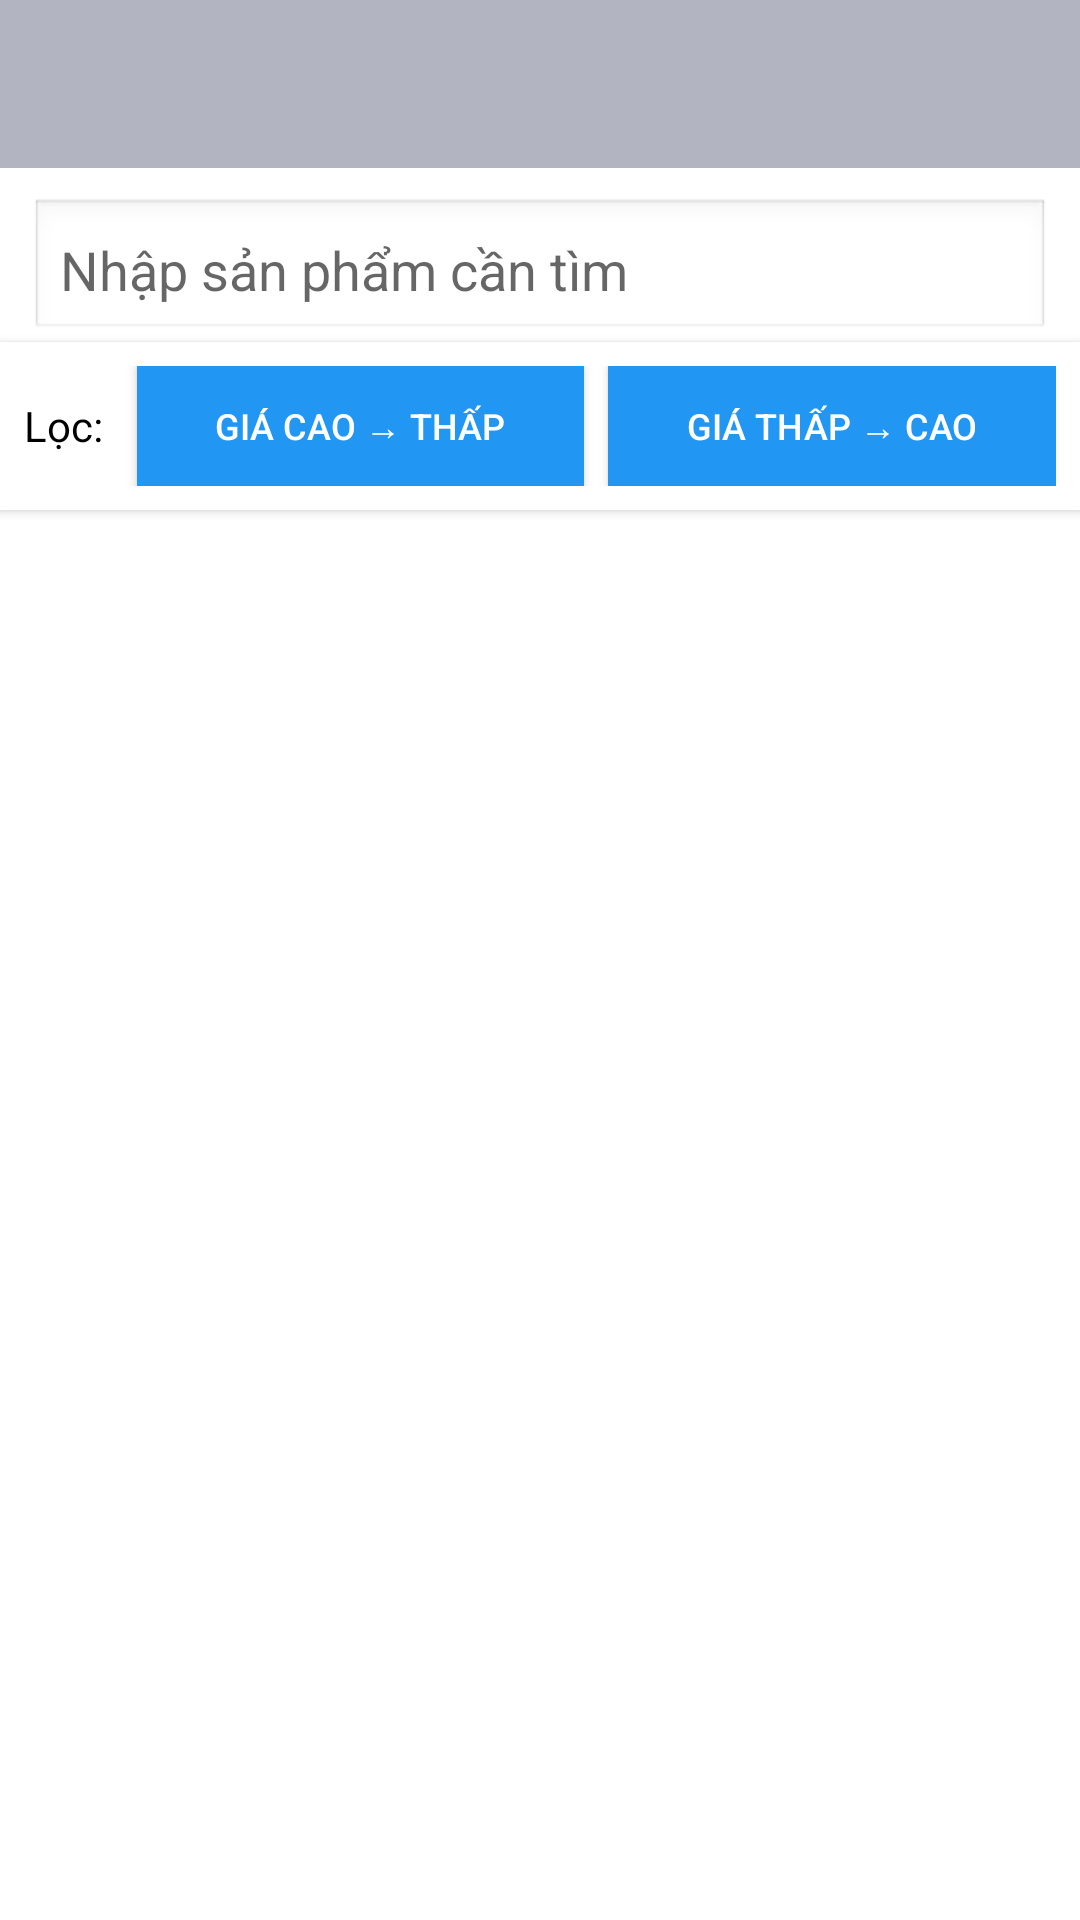

Produce the Android XML layout that renders to this screen, including the resource entries it uses.
<!-- AndroidManifest.xml: application theme Theme.AppBanDienThoai -->
<!-- res/layout/activity_search.xml -->
<?xml version="1.0" encoding="utf-8"?>
<androidx.constraintlayout.widget.ConstraintLayout xmlns:android="http://schemas.android.com/apk/res/android"
    xmlns:app="http://schemas.android.com/apk/res-auto"
    xmlns:tools="http://schemas.android.com/tools"
    android:layout_width="match_parent"
    android:layout_height="match_parent"
    android:fitsSystemWindows="true"
    tools:context=".activity.SearchActivity">

    
    <androidx.appcompat.widget.Toolbar
        android:id="@+id/toobar"
        app:title=""
        android:background="#B2B4C1"
        app:layout_constraintTop_toTopOf="parent"
        android:layout_width="match_parent"
        android:layout_height="?attr/actionBarSize" />

    
    <EditText
        android:id="@+id/edtsearch"
        android:hint="Nhập sản phẩm cần tìm"
        android:layout_width="0dp"
        android:layout_height="wrap_content"
        android:layout_marginTop="10dp"
        android:layout_marginStart="10dp"
        android:layout_marginEnd="10dp"
        android:padding="10dp"
        android:background="@android:drawable/edit_text"
        android:inputType="text"
        app:layout_constraintTop_toBottomOf="@id/toobar"
        app:layout_constraintStart_toStartOf="parent"
        app:layout_constraintEnd_toEndOf="parent" />

    
    <LinearLayout
        android:id="@+id/layoutFilterSearch"
        android:layout_width="0dp"
        android:layout_height="wrap_content"
        android:orientation="horizontal"
        android:padding="8dp"
        android:background="@android:color/white"
        android:elevation="2dp"
        app:layout_constraintTop_toBottomOf="@id/edtsearch"
        app:layout_constraintStart_toStartOf="parent"
        app:layout_constraintEnd_toEndOf="parent">

        <TextView
            android:layout_width="wrap_content"
            android:layout_height="wrap_content"
            android:text="Lọc: "
            android:textSize="14sp"
            android:textColor="@android:color/black"
            android:layout_gravity="center_vertical"
            android:layout_marginEnd="8dp"/>

        <Button
            android:id="@+id/btnSearchSortPriceDesc"
            android:layout_width="0dp"
            android:layout_height="40dp"
            android:layout_weight="1"
            android:text="Giá cao → thấp"
            android:textSize="12sp"
            android:textColor="@android:color/white"
            android:background="#2196F3"
            android:layout_marginEnd="8dp"/>

        <Button
            android:id="@+id/btnSearchSortPriceAsc"
            android:layout_width="0dp"
            android:layout_height="40dp"
            android:layout_weight="1"
            android:text="Giá thấp → cao"
            android:textSize="12sp"
            android:textColor="@android:color/white"
            android:background="#2196F3"/>
    </LinearLayout>

    
    <androidx.recyclerview.widget.RecyclerView
        android:id="@+id/recycleview_search"
        android:layout_width="0dp"
        android:layout_height="0dp"
        android:layout_margin="5dp"
        app:layout_constraintTop_toBottomOf="@id/layoutFilterSearch"
        app:layout_constraintBottom_toBottomOf="parent"
        app:layout_constraintStart_toStartOf="parent"
        app:layout_constraintEnd_toEndOf="parent" />

</androidx.constraintlayout.widget.ConstraintLayout>
<!-- resources referenced by this layout -->
<resources>
  <style name="Theme.AppBanDienThoai" parent="Theme.MaterialComponents.DayNight.NoActionBar">
          
          <item name="colorPrimary">#2196F3</item>
          <item name="colorPrimaryVariant">#1976D2</item>
          <item name="colorSecondary">#03DAC5</item>
  
          
          <item name="colorOnPrimary">#FFFFFF</item>
          <item name="android:statusBarColor">?attr/colorPrimaryVariant</item>
          <item name="android:navigationBarColor">?attr/colorPrimary</item>
          <item name="android:windowBackground">#FFFFFF</item>
      </style>
</resources>
